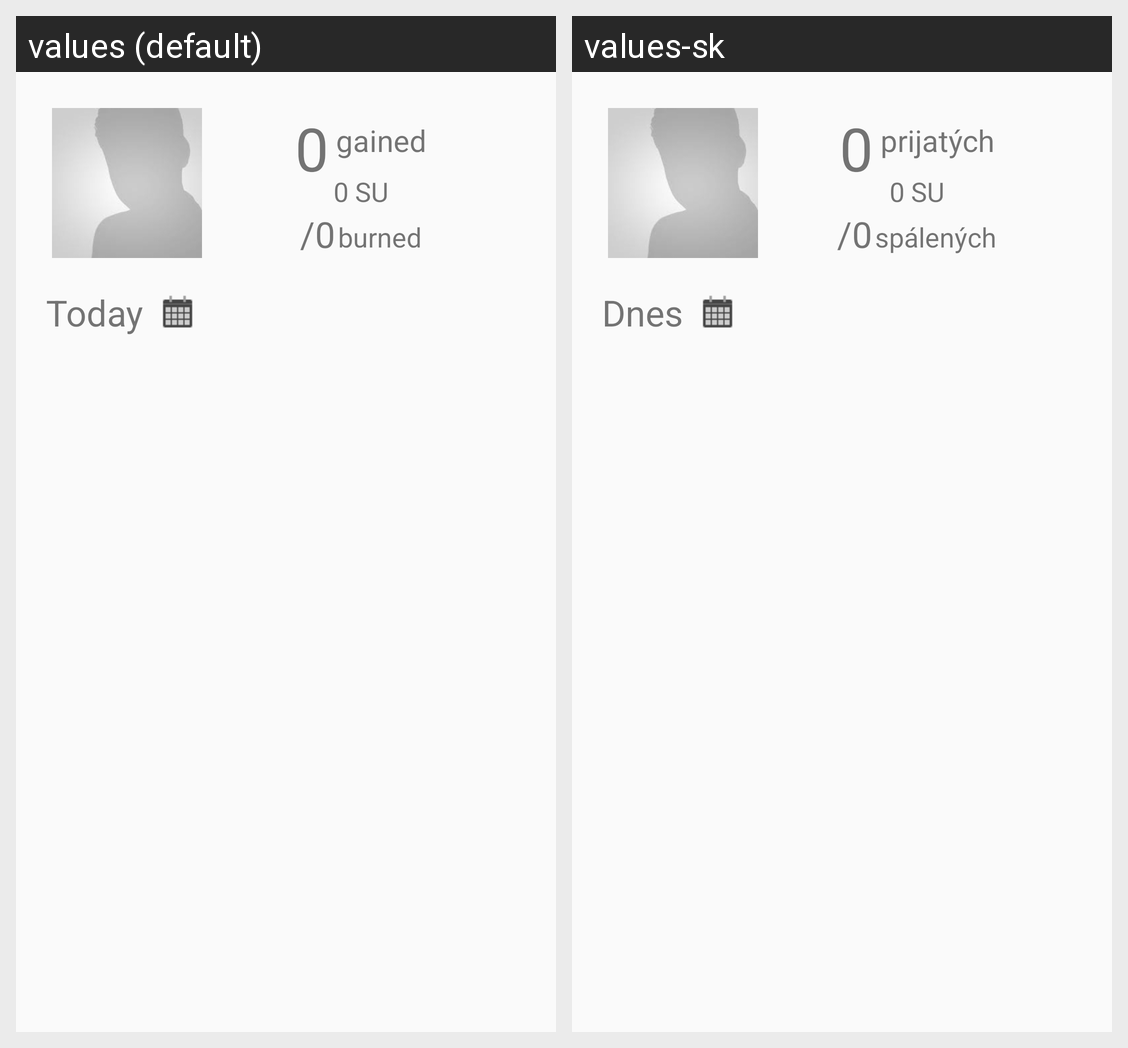

For this localized Android screen grid, give each drawn string resource with its value in every locale shown.
Android screen res/layout/content_navigation.xml rendered under 2 locales, left to right: values (default), values-sk. Device: Nexus 5 (rendered at 1080×1920; each locale shown at half size, 540×960, under a caption strip naming it); theme AppTheme.
Strings drawn on this screen, with the default value and each locale's value (text and hints the layout hard-codes, and strings that could not be matched under every locale, appear in the picture but are not listed):

main_energy_gained
  values: gained
  values-sk: prijatých

main_energy_burned
  values: burned
  values-sk: spálených

main_list_today
  values: Today
  values-sk: Dnes
